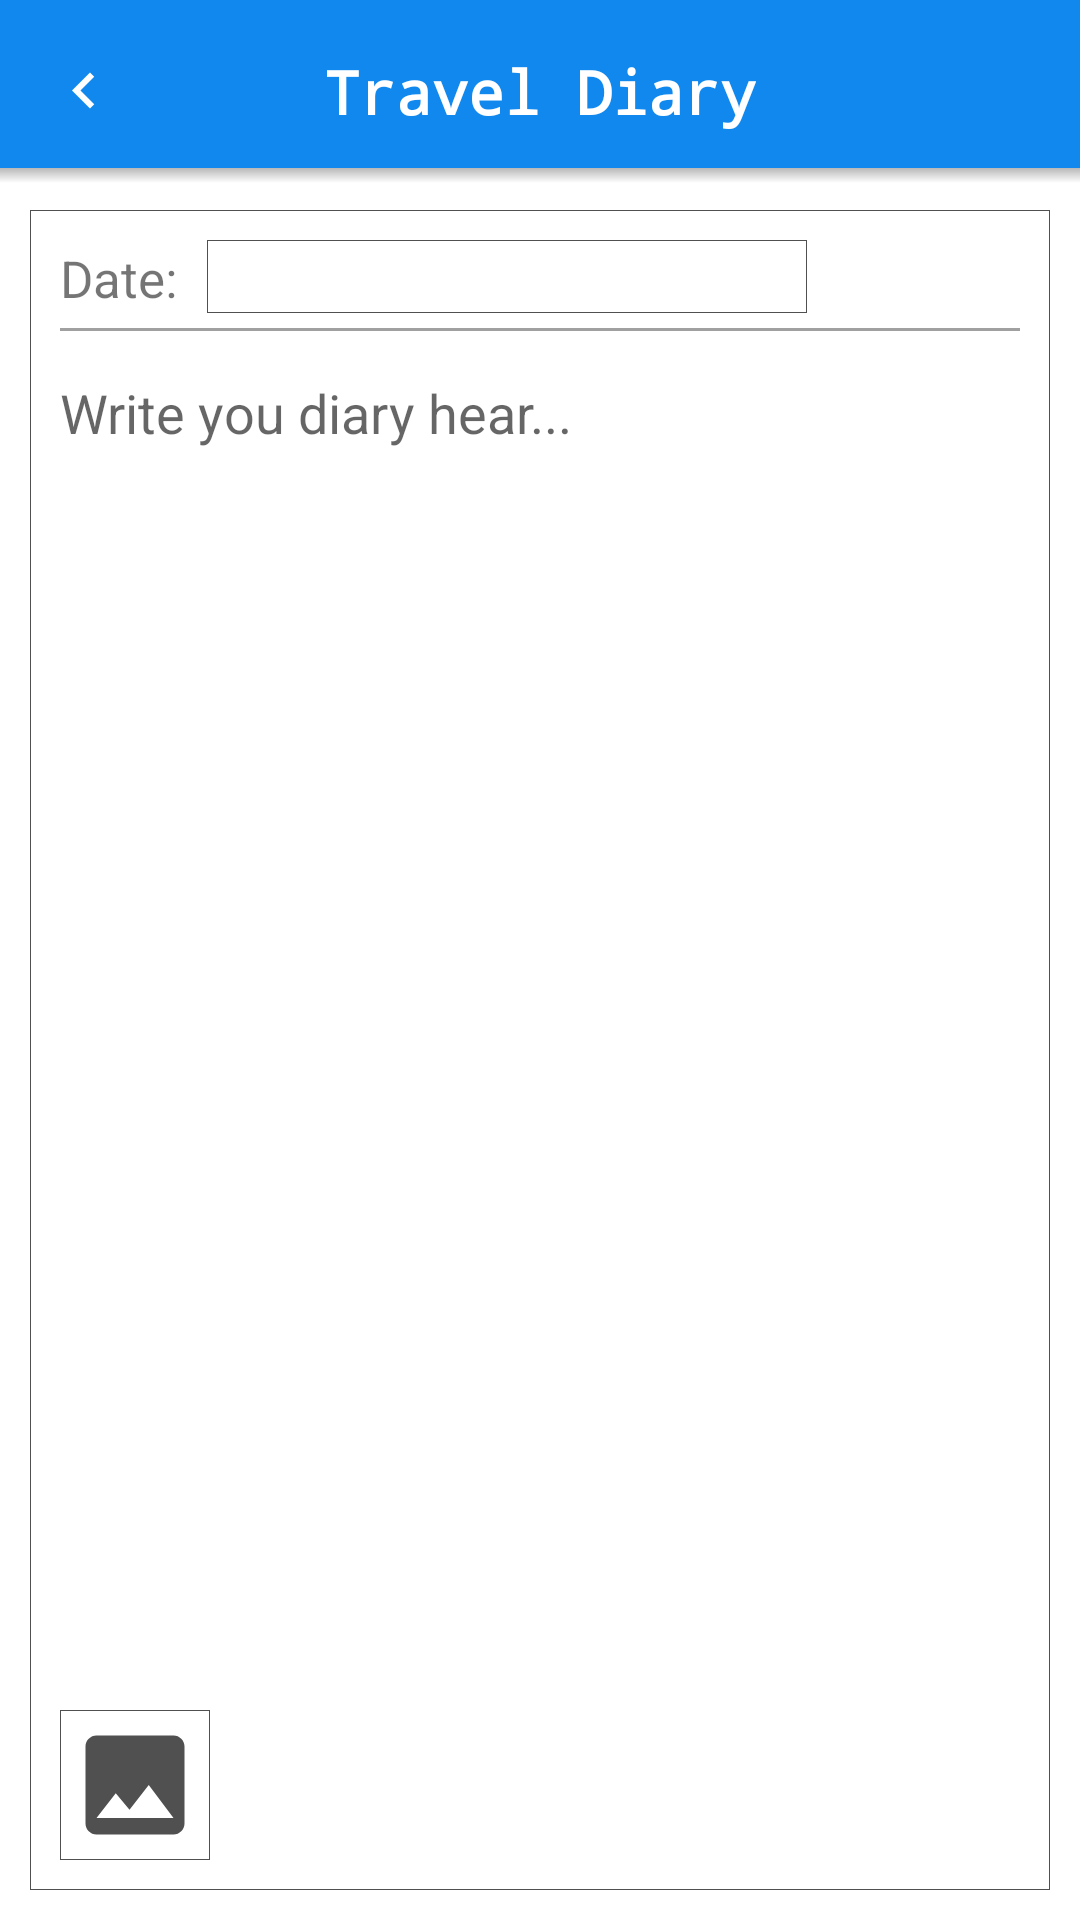

This screen was rendered from an Android layout file. Write that file and the resources it references.
<!-- AndroidManifest.xml: application theme AppTheme -->
<!-- res/layout/activity_travel__diary__add.xml -->
<?xml version="1.0" encoding="utf-8"?>
<android.support.constraint.ConstraintLayout xmlns:android="http://schemas.android.com/apk/res/android"
    xmlns:app="http://schemas.android.com/apk/res-auto"
    xmlns:tools="http://schemas.android.com/tools"
    android:layout_width="match_parent"
    android:layout_height="match_parent"
    android:background="@color/white"
    tools:context=".Travel_Diary_Add_Activity">


    <RelativeLayout
        android:layout_width="match_parent"
        android:layout_height="@dimen/actionbar_height"
        android:layout_marginStart="0dp"
        android:layout_marginTop="0dp"
        android:background="@drawable/title_bg"
        android:gravity="center_horizontal"
        app:layout_constraintStart_toStartOf="parent"
        app:layout_constraintTop_toTopOf="parent">

        <ImageView
            android:layout_width="wrap_content"
            android:layout_height="match_parent"
            android:gravity="center"
            android:paddingStart="16dp"
            android:paddingEnd="16dp"
            android:onClick="onClickCancel"
            android:src="@drawable/menu_back_bg" />

        <TextView
            android:layout_width="wrap_content"
            android:layout_height="match_parent"
            android:layout_centerHorizontal="true"
            android:gravity="center"
            android:text="@string/Travel_Diary"
            android:textColor="@color/white"
            android:fontFamily="monospace"
            android:textStyle="bold"
            android:textSize="20sp" />

        <ImageView
            android:id="@+id/iv_AddTravelDiarySave"
            android:layout_width="wrap_content"
            android:layout_height="match_parent"
            android:gravity="center"
            android:paddingStart="16dp"
            android:paddingEnd="16dp"
            android:onClick="onClickSave"
            android:src="@drawable/ic_done_save"
            android:layout_alignParentEnd="true" />


    </RelativeLayout>


    <RelativeLayout
        android:id="@+id/relativeLayout"
        android:layout_width="match_parent"
        android:layout_height="match_parent"
        android:layout_marginEnd="10dp"
        android:layout_marginStart="10dp"
        android:layout_marginTop="70dp"
        android:layout_marginBottom="10dp"
        android:padding="10dp"
        android:background="@drawable/travel_diary_add_date_bg"
        app:layout_constraintEnd_toEndOf="parent"
        app:layout_constraintStart_toStartOf="parent"
        app:layout_constraintTop_toTopOf="parent">

        <ScrollView
            android:id="@+id/sv_edit_view"
            android:layout_width="match_parent"
            android:layout_height="match_parent"
            android:layout_marginBottom="60dp">

            <LinearLayout
                android:layout_width="match_parent"
                android:layout_height="wrap_content"
                android:orientation="vertical">

                <LinearLayout
                    android:layout_width="match_parent"
                    android:layout_height="wrap_content"
                    android:orientation="horizontal">

                    <TextView
                        android:id="@+id/text"
                        android:layout_width="wrap_content"
                        android:layout_height="wrap_content"
                        android:text="Date:"
                        android:textSize="17sp" />

                    <EditText
                        android:id="@+id/et_addTravelDiaryDate"
                        android:layout_width="200dp"
                        android:layout_height="wrap_content"
                        android:layout_marginStart="10dp"
                        android:paddingStart="10dp"
                        android:onClick="onClickSetDate"
                        android:background="@drawable/travel_diary_add_date_bg"
                        android:ems="10"
                        android:inputType="date"
                        android:text=""
                        android:textColor="@color/read_only_color"/>
                </LinearLayout>

            <View
                android:layout_width="match_parent"
                android:layout_height="1dp"
                android:layout_marginTop="5dp"
                android:layout_marginBottom="5dp"
                android:background="@color/title_bg_shadow"/>

            <EditText
                android:id="@+id/et_addTravelDiaryText"
                android:layout_width="match_parent"
                android:layout_height="wrap_content"
                android:paddingTop="10dp"
                android:gravity="start|top"
                android:background="@null"
                android:hint="Write you diary hear..."
                android:inputType="textMultiLine"
                android:minLines="1" />

            </LinearLayout>

        </ScrollView>


        <ImageView
            android:id="@+id/iv_AddTravelDiaryPicture"
            android:layout_width="50dp"
            android:layout_height="50dp"
            android:layout_marginEnd="8dp"
            android:layout_marginStart="0dp"
            android:layout_marginTop="0dp"
            android:padding="3dp"
            android:background="@drawable/travel_diary_add_date_bg"
            android:src="@drawable/ic_add_photo"
            android:layout_alignParentBottom="true"
            app:layout_constraintEnd_toEndOf="parent"
            app:layout_constraintHorizontal_bias="0.024"
            app:layout_constraintStart_toStartOf="parent" />

    </RelativeLayout>


</android.support.constraint.ConstraintLayout>
<!-- resources referenced by this layout -->
<resources>
  <color name="read_only_color">#222222</color>
  <color name="title_bg_shadow">#A0A0A0</color>
  <color name="white">#FFFFFF</color>
  <dimen name="actionbar_height">61dp</dimen>
  <!-- drawable ic_add_photo (drawable) -->
  <vector android:height="60dp" android:viewportHeight="24.0"
      android:viewportWidth="24.0" android:width="60dp" xmlns:android="http://schemas.android.com/apk/res/android">
      <path android:fillColor="#FF505050" android:pathData="M21,19V5c0,-1.1 -0.9,-2 -2,-2H5c-1.1,0 -2,0.9 -2,2v14c0,1.1 0.9,2 2,2h14c1.1,0 2,-0.9 2,-2zM8.5,13.5l2.5,3.01L14.5,12l4.5,6H5l3.5,-4.5z"/>
  </vector>
  <!-- drawable menu_back_bg (drawable) -->
  <vector xmlns:android="http://schemas.android.com/apk/res/android"
          android:width="24dp"
          android:height="24dp"
          android:viewportWidth="24.0"
          android:viewportHeight="24.0">
  
      <path
          android:fillColor="#FFFFFFFF"
          android:pathData="M15.41,16.09l-4.58,-4.59 4.58,-4.59L14,5.5l-6,6 6,6z"/>
  </vector>
  <!-- drawable title_bg (drawable) -->
  <?xml version="1.0" encoding="utf-8"?>
  <layer-list xmlns:android="http://schemas.android.com/apk/res/android">
  
      <item>
          <shape android:shape="rectangle">
              <solid android:color="@color/title_bg_shadow" />
              <gradient android:angle="270"
                  android:startColor="@color/title_bg_shadow"
                  android:centerColor="@color/title_bg_shadow"
                  android:centerY="0.89">
              </gradient>
          </shape>
      </item>
  
      <item
          android:bottom="5dp">
          <shape android:shape="rectangle">
              <solid android:color="@color/colorPrimary"/>
          </shape>
      </item>
  </layer-list>
  <!-- drawable travel_diary_add_date_bg (drawable) -->
  <?xml version="1.0" encoding="utf-8"?>
  <layer-list
      xmlns:android="http://schemas.android.com/apk/res/android">
      <item>
          <shape
              xmlns:android="http://schemas.android.com/apk/res/android"
              android:shape="rectangle">
              <solid
                  android:color="@color/white"/>
  
              <stroke
                  android:width="0.5px"
                  android:color="#505050"/>
          </shape>
      </item>
  </layer-list>
  <string name="Travel_Diary">Travel Diary</string>
  <style name="AppTheme" parent="Base.Theme.AppCompat.Light.DarkActionBar">
          
          <item name="colorPrimary">@color/colorPrimary</item>
          <item name="colorPrimaryDark">@color/colorPrimaryDark</item>
          <item name="colorAccent">@color/colorAccent</item>
          <item name="android:homeAsUpIndicator">@drawable/menu_back_bg</item>
      </style>
  <color name="colorPrimary">#1188EE</color>
  <color name="colorPrimaryDark">#000000</color>
  <color name="colorAccent">#87CEEB</color>
</resources>
